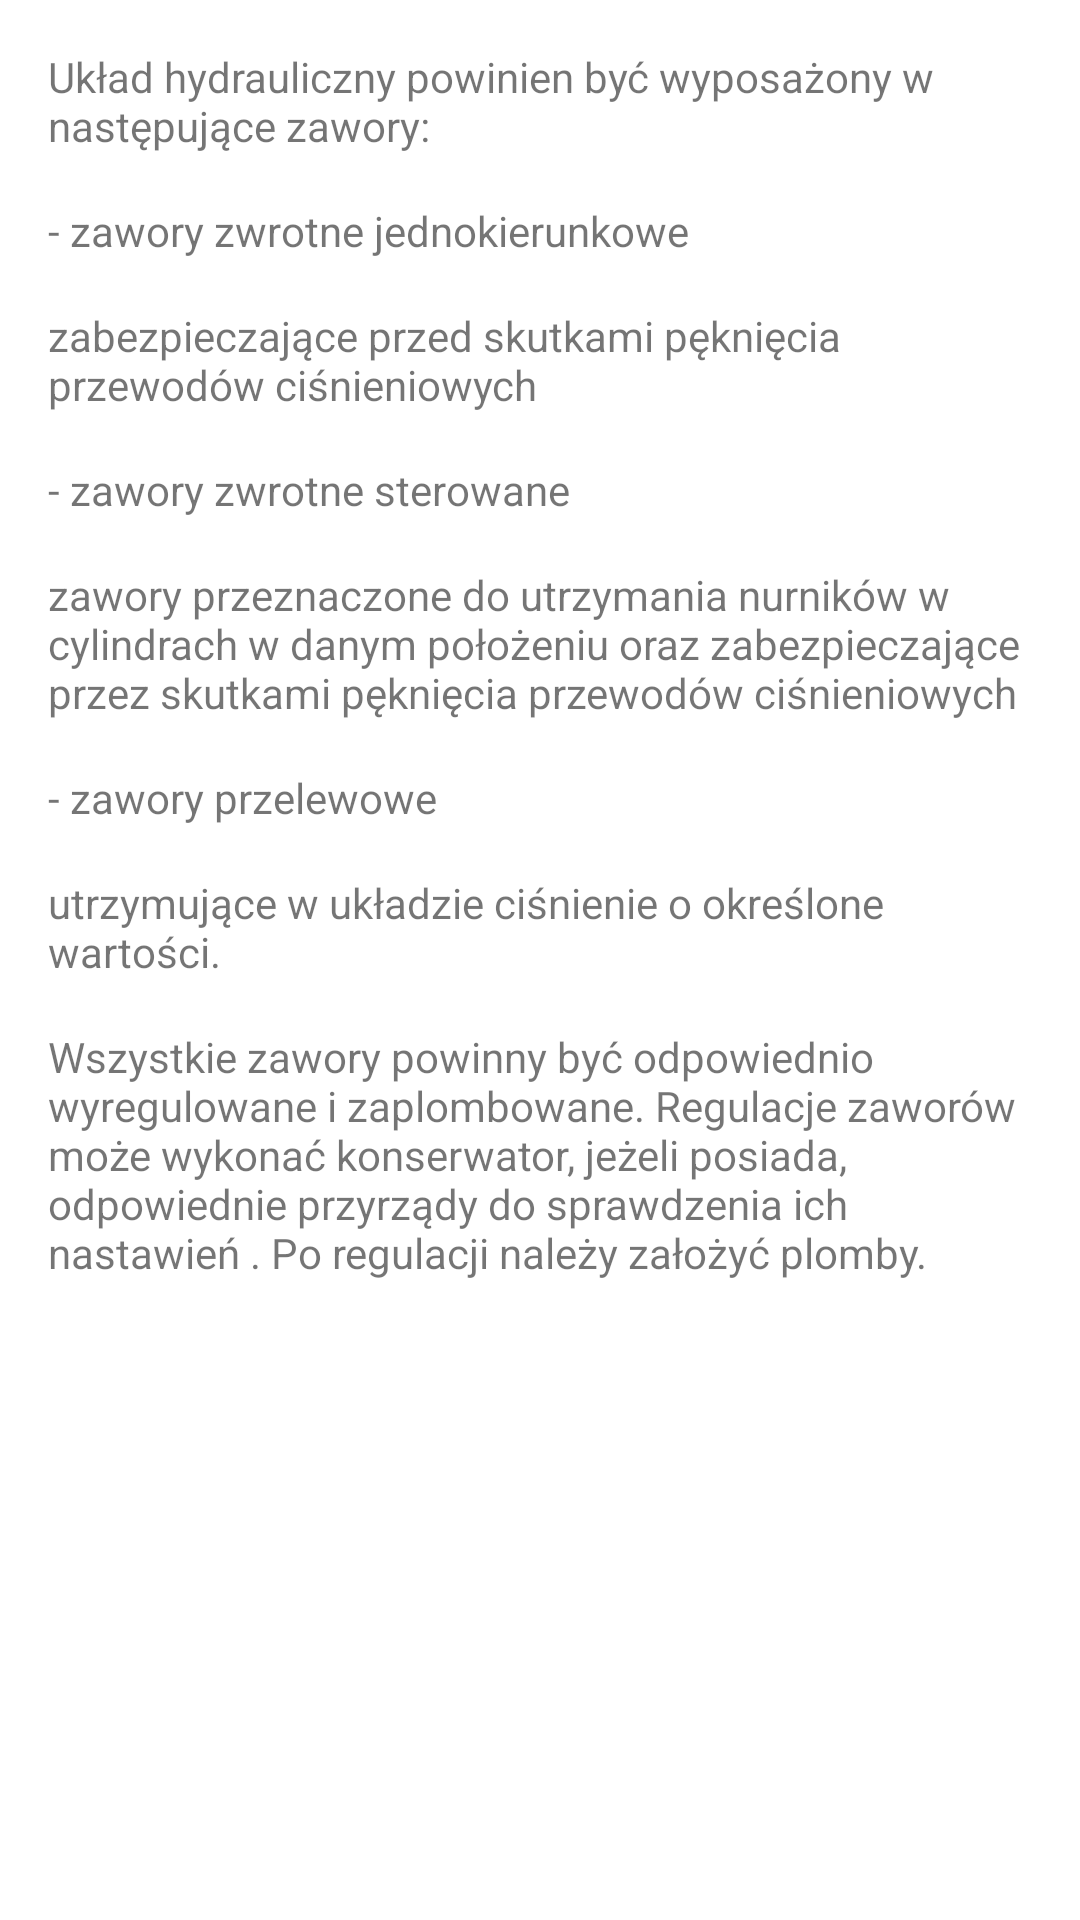

Produce the Android XML layout that renders to this screen, including the resource entries it uses.
<!-- AndroidManifest.xml: application theme AppTheme -->
<!-- res/layout/activity_study4_slide_4.xml -->
<?xml version="1.0" encoding="utf-8"?>
<LinearLayout xmlns:android="http://schemas.android.com/apk/res/android"
    android:orientation="vertical" android:layout_width="match_parent"
    android:layout_height="match_parent"
    android:background="?attr/backgroundColor">

    <ScrollView
        android:layout_width="match_parent"
        android:layout_height="match_parent">

        <LinearLayout
            android:layout_width="match_parent"
            android:layout_height="wrap_content"
            android:orientation="vertical" >

            <TextView
                android:id="@+id/textView92"
                android:layout_width="match_parent"
                android:layout_height="wrap_content"
                android:layout_marginLeft="@dimen/activity_horizontal_margin"
                android:layout_marginRight="@dimen/activity_horizontal_margin"
                android:layout_marginTop="@dimen/activity_vertical_margin"
                android:text="@string/parametry18" />

            <TextView
                android:id="@+id/textView93"
                android:layout_width="match_parent"
                android:layout_height="wrap_content"
                android:layout_marginLeft="@dimen/activity_horizontal_margin"
                android:layout_marginRight="@dimen/activity_horizontal_margin"
                android:layout_marginTop="@dimen/activity_vertical_margin"
                android:text="@string/parametry19" />

            <TextView
                android:id="@+id/textView94"
                android:layout_width="match_parent"
                android:layout_height="wrap_content"
                android:layout_marginLeft="@dimen/activity_horizontal_margin"
                android:layout_marginRight="@dimen/activity_horizontal_margin"
                android:layout_marginTop="@dimen/activity_vertical_margin"
                android:text="@string/parametry20" />

            <TextView
                android:id="@+id/textView102"
                android:layout_width="match_parent"
                android:layout_height="wrap_content"
                android:layout_marginLeft="@dimen/activity_horizontal_margin"
                android:layout_marginRight="@dimen/activity_horizontal_margin"
                android:layout_marginTop="@dimen/activity_vertical_margin"
                android:text="@string/parametry21" />

            <TextView
                android:id="@+id/textView103"
                android:layout_width="match_parent"
                android:layout_height="wrap_content"
                android:layout_marginLeft="@dimen/activity_horizontal_margin"
                android:layout_marginRight="@dimen/activity_horizontal_margin"
                android:layout_marginTop="@dimen/activity_vertical_margin"
                android:text="@string/parametry22" />

            <TextView
                android:id="@+id/textView104"
                android:layout_width="match_parent"
                android:layout_height="wrap_content"
                android:layout_marginLeft="@dimen/activity_horizontal_margin"
                android:layout_marginRight="@dimen/activity_horizontal_margin"
                android:layout_marginTop="@dimen/activity_vertical_margin"
                android:text="@string/parametry23" />

            <TextView
                android:id="@+id/textView105"
                android:layout_width="match_parent"
                android:layout_height="wrap_content"
                android:layout_marginLeft="@dimen/activity_horizontal_margin"
                android:layout_marginRight="@dimen/activity_horizontal_margin"
                android:layout_marginTop="@dimen/activity_vertical_margin"
                android:text="@string/parametry24" />

            <TextView
                android:id="@+id/textView106"
                android:layout_width="match_parent"
                android:layout_height="wrap_content"
                android:layout_marginLeft="@dimen/activity_horizontal_margin"
                android:layout_marginRight="@dimen/activity_horizontal_margin"
                android:layout_marginTop="@dimen/activity_vertical_margin"
                android:text="@string/parametry25" />

        </LinearLayout>
    </ScrollView>
</LinearLayout>
<!-- resources referenced by this layout -->
<resources>
  <dimen name="activity_horizontal_margin">16dp</dimen>
  <dimen name="activity_vertical_margin">16dp</dimen>
  <string name="parametry18">Układ hydrauliczny powinien być wyposażony w następujące zawory:</string>
  <string name="parametry19">- zawory zwrotne jednokierunkowe</string>
  <string name="parametry20">zabezpieczające przed skutkami pęknięcia przewodów ciśnieniowych</string>
  <string name="parametry21">- zawory zwrotne sterowane</string>
  <string name="parametry22">zawory przeznaczone do utrzymania nurników w cylindrach w danym położeniu  oraz zabezpieczające przez skutkami pęknięcia przewodów ciśnieniowych</string>
  <string name="parametry23">- zawory przelewowe</string>
  <string name="parametry24">utrzymujące w układzie ciśnienie o określone wartości.</string>
  <string name="parametry25">Wszystkie zawory powinny być odpowiednio wyregulowane i zaplombowane. Regulacje zaworów może wykonać konserwator, jeżeli posiada, odpowiednie przyrządy do sprawdzenia ich nastawień . Po regulacji należy założyć plomby.</string>
  <style name="AppTheme" parent="Theme.AppCompat.Light.DarkActionBar">
          <item name="colorPrimary">@color/colorPrimary</item>
          <item name="colorPrimaryDark">@color/colorPrimaryDark</item>
          <item name="colorAccent">@color/colorAccent</item>
          <item name="backgroundColor">@color/white</item>
  
          
          <item name="StudyButton">@color/darkBlue</item>
          <item name="StudyButtonText">@color/red</item>
  
          
          <item name="RevisionButton">@color/blue</item>
          <item name="RevisionButtonText">@color/darkBlue</item>
  
          
          <item name="RevisionButtonIn">@color/darkBlue</item>
          <item name="RevisionButtonTextIn">@color/lightBlue</item>
  
          
          <item name="TestButton">@color/lightBlue</item>
          <item name="TestButtonText">@color/darkBlue</item>
  
          
          <item name="OtherButtons">@color/gray</item>
          <item name="OtherButtonsText">@color/darkBlue</item>
      </style>
  <color name="colorPrimary">#272f32</color>
  <color name="colorPrimaryDark">#272f32</color>
  <color name="colorAccent">#272f32</color>
  <color name="white">#ffffff</color>
  <color name="darkBlue">#272f32</color>
  <color name="red">#ff3d2e</color>
  <color name="blue">#9dbdc6</color>
  <color name="lightBlue">#daeaef</color>
  <color name="gray">#d3d3d3</color>
</resources>
